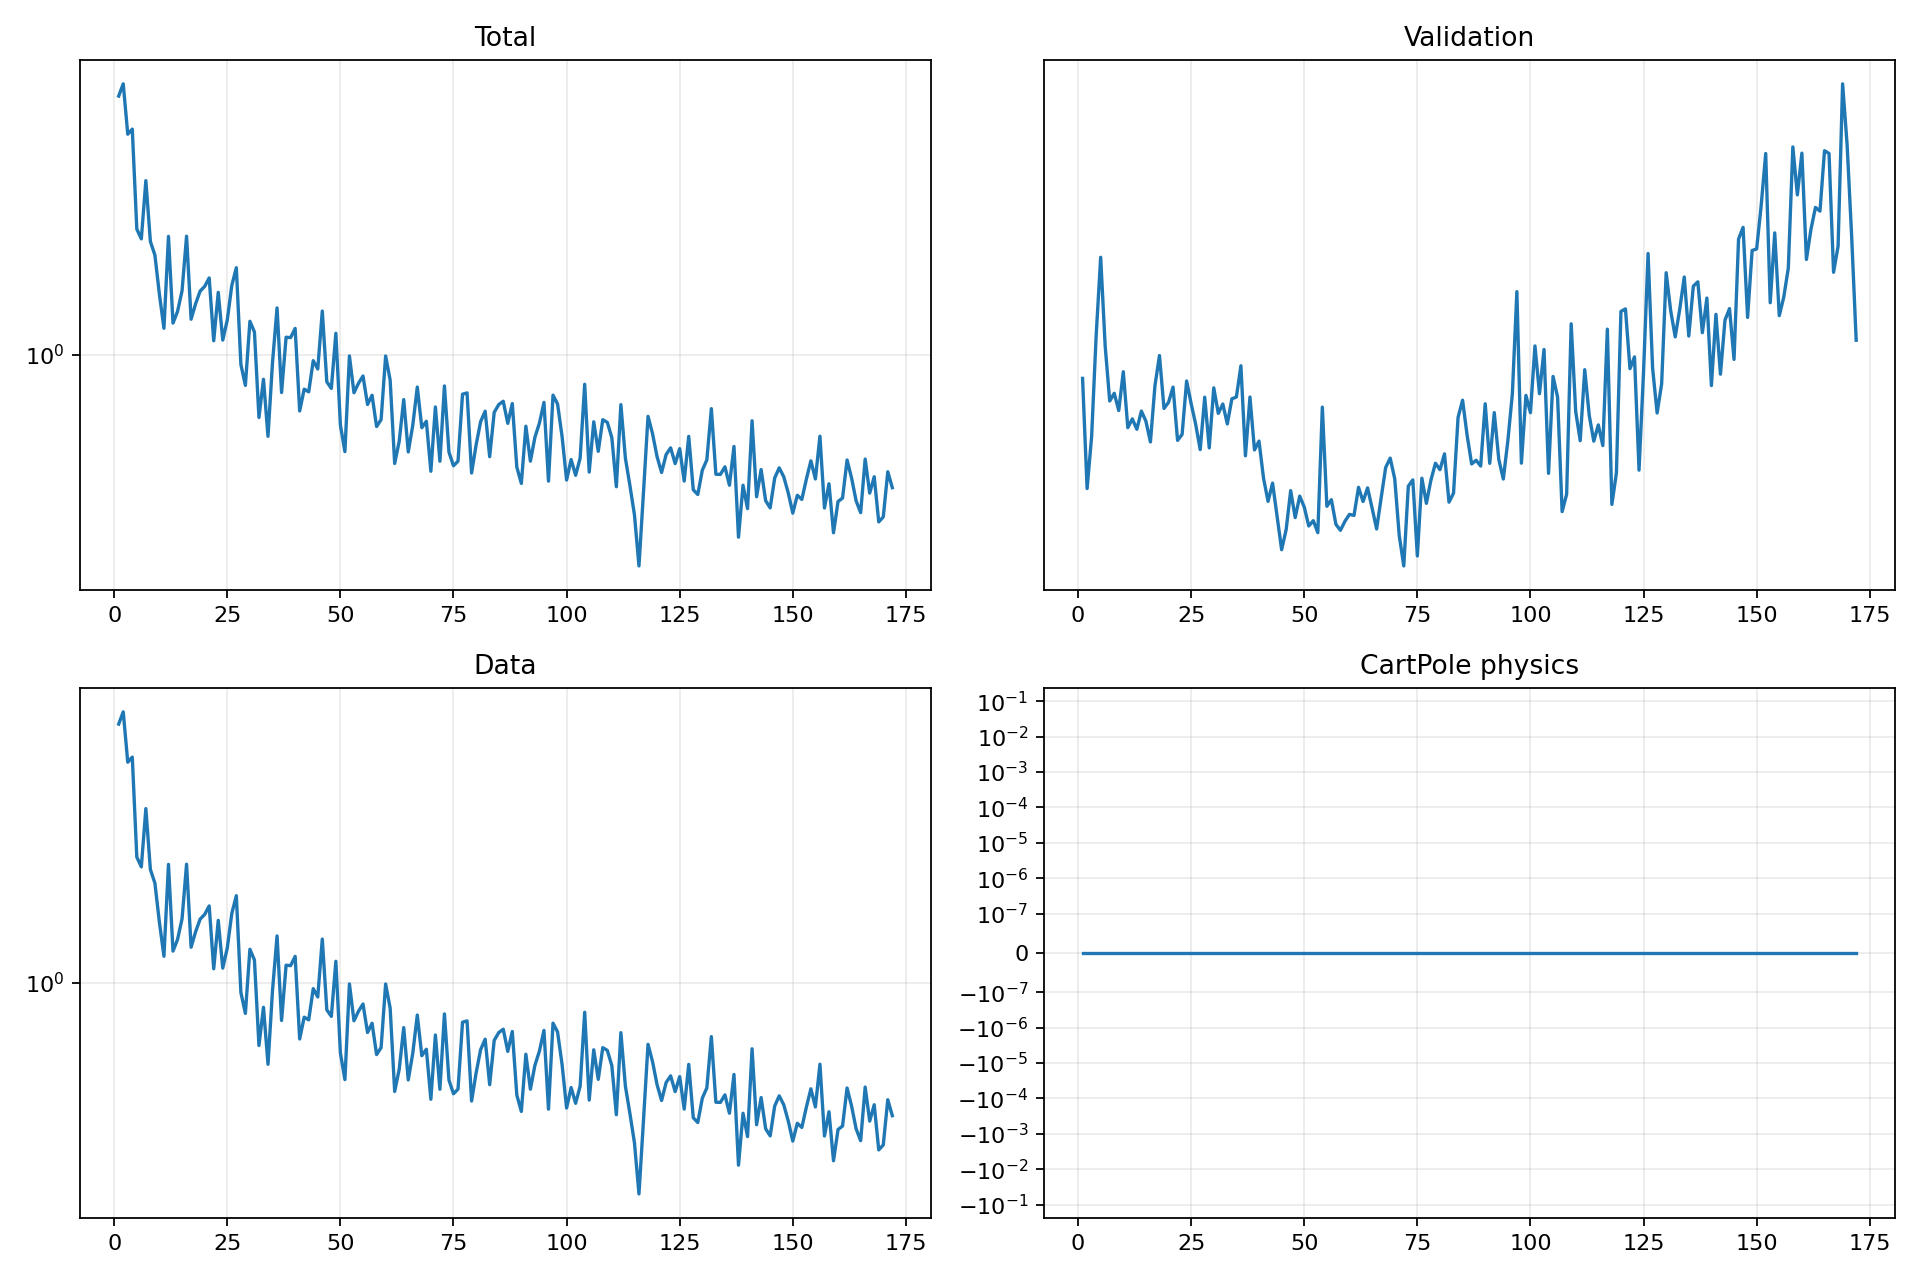

The table this chart was drawn from, first rows:
epoch, validation_forecast_mse, train_total, train_data, train_cartpole_physics, train_rotation_physics
1, 3.702, 4.722, 4.722, 0.0, 0.0
2, 2.699, 5.082, 5.082, 0.0, 0.0
3, 3.132, 3.756, 3.756, 0.0, 0.0
4, 4.182, 3.872, 3.872, 0.0, 0.0
5, 5.239, 2.125, 2.125, 0.0, 0.0
6, 4.058, 2.003, 2.003, 0.0, 0.0
7, 3.47, 2.842, 2.842, 0.0, 0.0
8, 3.547, 1.972, 1.972, 0.0, 0.0
9, 3.375, 1.817, 1.817, 0.0, 0.0
10, 3.773, 1.435, 1.435, 0.0, 0.0
11, 3.214, 1.171, 1.171, 0.0, 0.0
12, 3.296, 2.033, 2.033, 0.0, 0.0
13, 3.199, 1.208, 1.208, 0.0, 0.0
14, 3.37, 1.295, 1.295, 0.0, 0.0
15, 3.274, 1.466, 1.466, 0.0, 0.0
16, 3.085, 2.036, 2.036, 0.0, 0.0
17, 3.625, 1.236, 1.236, 0.0, 0.0
18, 3.953, 1.357, 1.357, 0.0, 0.0
19, 3.396, 1.464, 1.464, 0.0, 0.0
20, 3.456, 1.506, 1.506, 0.0, 0.0
21, 3.61, 1.584, 1.584, 0.0, 0.0
22, 3.099, 1.086, 1.086, 0.0, 0.0
23, 3.152, 1.453, 1.453, 0.0, 0.0
24, 3.674, 1.091, 1.091, 0.0, 0.0
25, 3.443, 1.231, 1.231, 0.0, 0.0
26, 3.245, 1.515, 1.515, 0.0, 0.0
27, 3.018, 1.685, 1.685, 0.0, 0.0
28, 3.508, 0.9432, 0.9432, 0.0, 0.0
29, 3.033, 0.831, 0.831, 0.0, 0.0
30, 3.603, 1.221, 1.221, 0.0, 0.0
31, 3.348, 1.145, 1.145, 0.0, 0.0
32, 3.439, 0.6853, 0.6853, 0.0, 0.0
33, 3.248, 0.8622, 0.8622, 0.0, 0.0
34, 3.491, 0.6121, 0.6121, 0.0, 0.0
35, 3.509, 0.9547, 0.9547, 0.0, 0.0
36, 3.839, 1.323, 1.323, 0.0, 0.0
37, 2.965, 0.7964, 0.7964, 0.0, 0.0
38, 3.509, 1.11, 1.11, 0.0, 0.0
39, 3.015, 1.107, 1.107, 0.0, 0.0
40, 3.092, 1.17, 1.17, 0.0, 0.0
41, 2.78, 0.7127, 0.7127, 0.0, 0.0
42, 2.602, 0.8125, 0.8125, 0.0, 0.0
43, 2.741, 0.7995, 0.7995, 0.0, 0.0
44, 2.494, 0.9642, 0.9642, 0.0, 0.0
45, 2.265, 0.9171, 0.9171, 0.0, 0.0
46, 2.399, 1.299, 1.299, 0.0, 0.0
47, 2.683, 0.8491, 0.8491, 0.0, 0.0
48, 2.483, 0.8162, 0.8162, 0.0, 0.0
49, 2.641, 1.136, 1.136, 0.0, 0.0
50, 2.559, 0.6552, 0.6552, 0.0, 0.0
51, 2.424, 0.5583, 0.5583, 0.0, 0.0
52, 2.461, 0.9921, 0.9921, 0.0, 0.0
53, 2.378, 0.7951, 0.7951, 0.0, 0.0
54, 3.409, 0.8417, 0.8417, 0.0, 0.0
55, 2.565, 0.8793, 0.8793, 0.0, 0.0
56, 2.614, 0.741, 0.741, 0.0, 0.0
57, 2.436, 0.7833, 0.7833, 0.0, 0.0
58, 2.394, 0.6492, 0.6492, 0.0, 0.0
59, 2.457, 0.6766, 0.6766, 0.0, 0.0
60, 2.506, 0.9916, 0.9916, 0.0, 0.0
... 112 more rows
